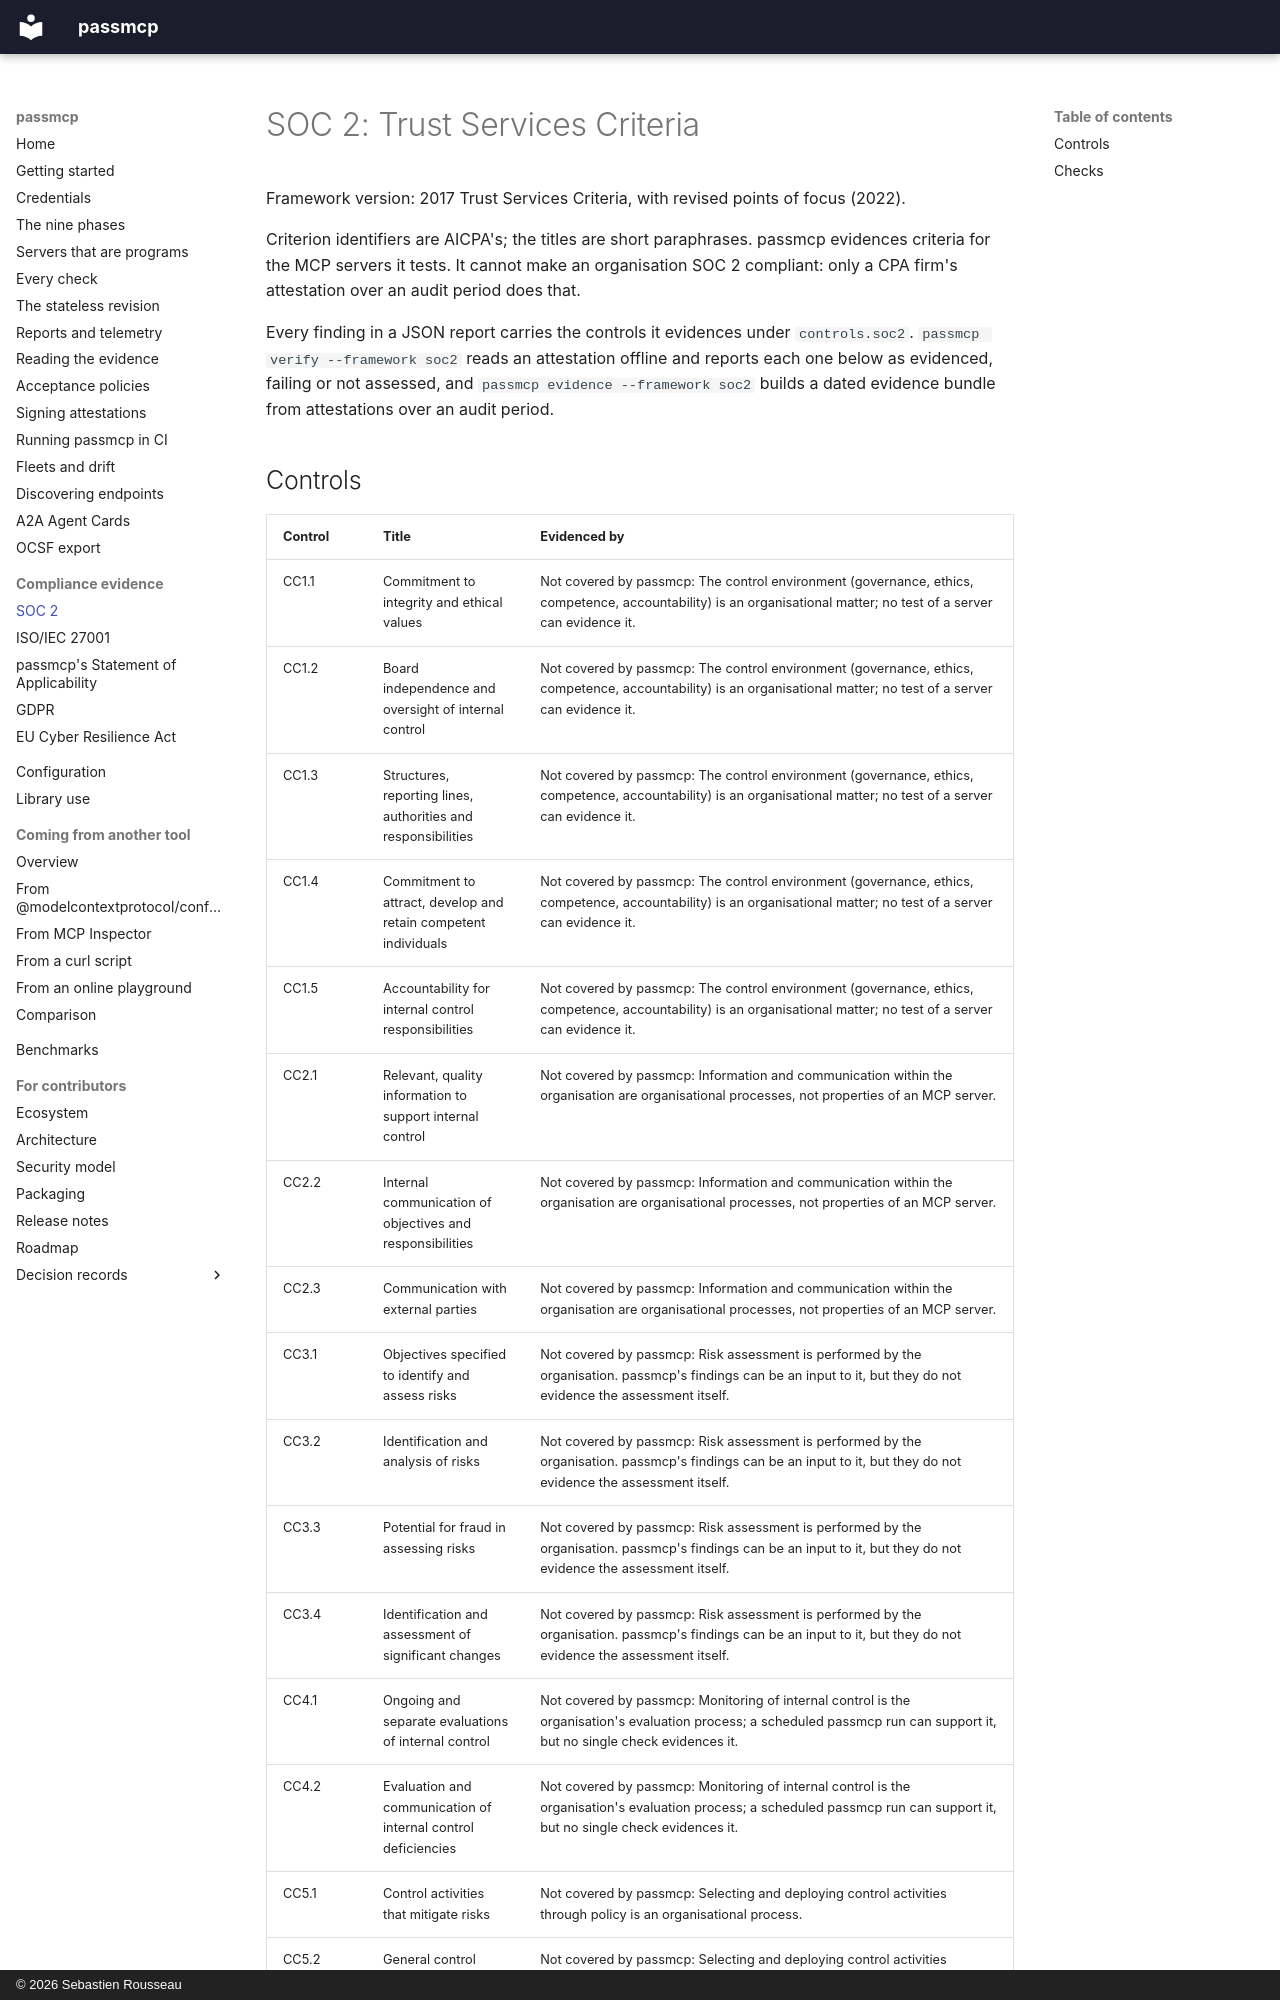

repository: sebastienrousseau/passmcp · page: compliance/soc2/index.html · generator: mkdocs · copyright: © 2026 Sebastien Rousseau

---
# SPDX-FileCopyrightText: 2026 Sebastien Rousseau <sebastian.rousseau@gmail.com>
# SPDX-License-Identifier: Apache-2.0
description: >-
  Which AICPA Trust Services Criteria (SOC 2) controls each passmcp check evidences, which it does not, and why. Generated from spec/controls/soc2.json.
---

<!-- Generated by scripts/controlsdoc from spec/controls/soc2.json. Do not edit; run `make controls`. -->

# SOC 2: Trust Services Criteria

Framework version: 2017 Trust Services Criteria, with revised points of focus (2022).

Criterion identifiers are AICPA's; the titles are short paraphrases. passmcp evidences criteria for the MCP servers it tests. It cannot make an organisation SOC 2 compliant: only a CPA firm's attestation over an audit period does that.

Every finding in a JSON report carries the controls it evidences under
`controls.soc2`. `passmcp verify --framework soc2` reads an attestation offline
and reports each one below as evidenced, failing or not assessed, and `passmcp evidence --framework soc2`
builds a dated evidence bundle from attestations over an audit period.
